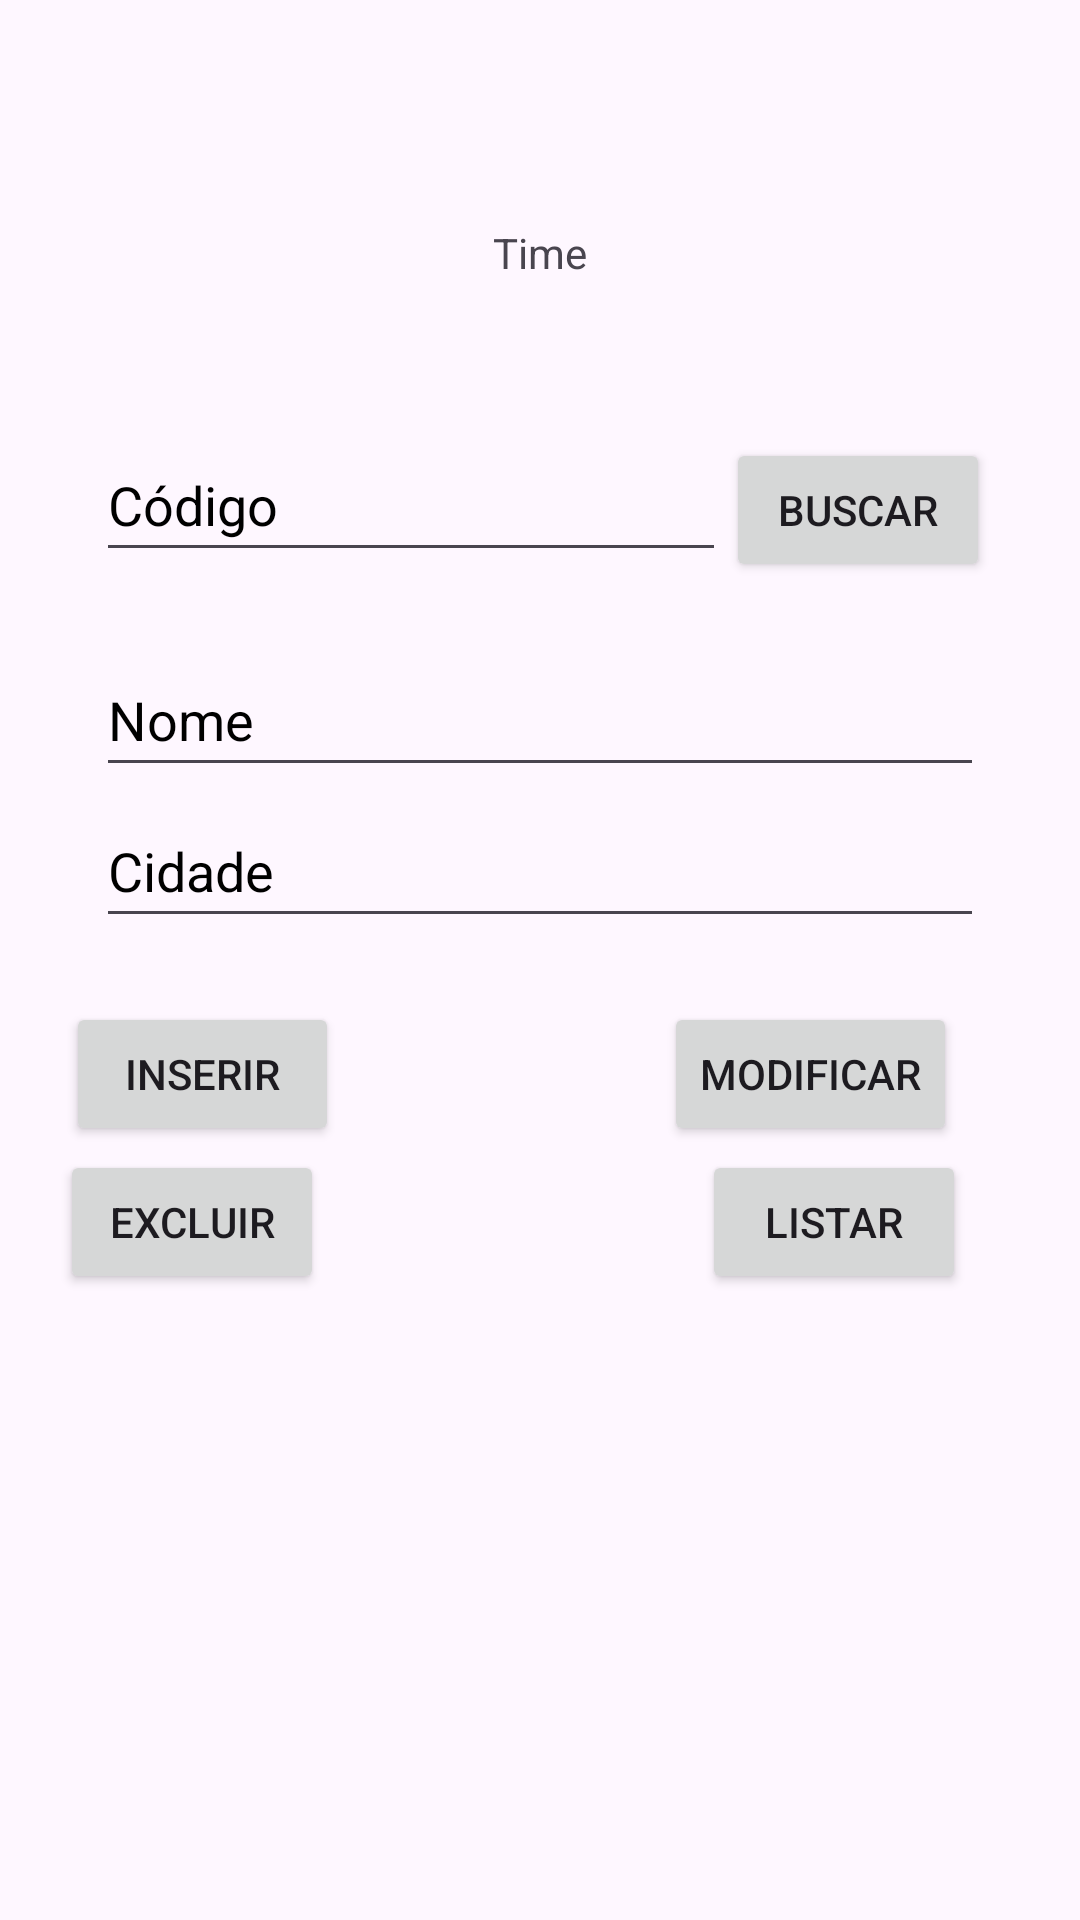

Here is an Android app screen rendered from its layout file. Give the layout XML and the strings, colors and styles it references.
<!-- AndroidManifest.xml: application theme Theme.CRUDJogador -->
<!-- res/layout/fragment_time.xml -->
<?xml version="1.0" encoding="utf-8"?>
<androidx.constraintlayout.widget.ConstraintLayout xmlns:android="http://schemas.android.com/apk/res/android"
    xmlns:app="http://schemas.android.com/apk/res-auto"
    xmlns:tools="http://schemas.android.com/tools"
    android:id="@+id/fragmentTime"
    android:layout_width="match_parent"
    android:layout_height="match_parent"
    android:windowSoftInputMode="adjustNothing"
    tools:context=".TimeFragment">

    <Button
        android:id="@+id/btnModificarTime"
        android:layout_width="wrap_content"
        android:layout_height="48dp"
        android:layout_marginTop="304dp"
        android:layout_marginEnd="3dp"
        android:layout_marginBottom="303dp"
        android:text="@string/btnModificar"
        app:layout_constraintBottom_toBottomOf="parent"
        app:layout_constraintEnd_toEndOf="@+id/btnListarTime"
        app:layout_constraintTop_toTopOf="@+id/tvTituloTime" />

    <Button
        android:id="@+id/btnInserirTime"
        android:layout_width="91dp"
        android:layout_height="0dp"
        android:layout_marginStart="22dp"
        android:text="@string/btnInserir"
        app:layout_constraintBottom_toBottomOf="@+id/btnModificarTime"
        app:layout_constraintStart_toStartOf="parent"
        app:layout_constraintTop_toTopOf="@+id/btnModificarTime" />

    <Button
        android:id="@+id/btnExcluirTime"
        android:layout_width="wrap_content"
        android:layout_height="0dp"
        android:layout_marginStart="20dp"
        android:text="@string/btnExcluir"
        app:layout_constraintBottom_toBottomOf="@+id/btnListarTime"
        app:layout_constraintStart_toStartOf="parent"
        app:layout_constraintTop_toTopOf="@+id/btnListarTime" />

    <Button
        android:id="@+id/btnListarTime"
        android:layout_width="wrap_content"
        android:layout_height="48dp"
        android:layout_marginTop="24dp"
        android:layout_marginEnd="38dp"
        android:layout_marginBottom="36dp"
        android:text="@string/btnListar"
        app:layout_constraintBottom_toTopOf="@+id/tvListarTime"
        app:layout_constraintEnd_toEndOf="parent"
        app:layout_constraintTop_toBottomOf="@+id/btnModificarTime" />

    <TextView
        android:id="@+id/tvTituloTime"
        android:layout_width="wrap_content"
        android:layout_height="wrap_content"
        android:layout_marginBottom="49dp"
        android:text="@string/time"
        app:layout_constraintBottom_toTopOf="@+id/etCodigoTime"
        app:layout_constraintEnd_toEndOf="parent"
        app:layout_constraintStart_toStartOf="parent" />

    <EditText
        android:id="@+id/etCodigoTime"
        android:layout_width="wrap_content"
        android:layout_height="48dp"
        android:layout_marginStart="32dp"
        android:ems="10"
        android:hint="@string/codigoTime"
        android:importantForAutofill="no"
        android:inputType="number"
        android:textColorHint="@android:color/black"
        app:layout_constraintBaseline_toBaselineOf="@+id/btnBuscarTime"
        app:layout_constraintStart_toStartOf="parent" />

    <Button
        android:id="@+id/btnBuscarTime"
        android:layout_width="wrap_content"
        android:layout_height="48dp"
        android:layout_marginTop="146dp"
        android:layout_marginEnd="30dp"
        android:text="@string/btnBuscar"
        app:layout_constraintEnd_toEndOf="parent"
        app:layout_constraintTop_toTopOf="parent" />

    <EditText
        android:id="@+id/etNomeTime"
        android:layout_width="0dp"
        android:layout_height="48dp"
        android:layout_marginStart="32dp"
        android:layout_marginTop="94dp"
        android:layout_marginEnd="32dp"
        android:layout_marginBottom="94dp"
        android:ems="10"
        android:hint="@string/nomeTime"
        android:importantForAutofill="no"
        android:inputType="text"
        android:textColorHint="@android:color/black"
        app:layout_constraintBottom_toTopOf="@+id/btnInserirTime"
        app:layout_constraintEnd_toEndOf="parent"
        app:layout_constraintStart_toStartOf="parent"
        app:layout_constraintTop_toTopOf="@+id/etCodigoTime" />

    <EditText
        android:id="@+id/etCidadeTime"
        android:layout_width="0dp"
        android:layout_height="48dp"
        android:layout_marginStart="32dp"
        android:layout_marginTop="153dp"
        android:layout_marginEnd="32dp"
        android:layout_marginBottom="153dp"
        android:ems="10"
        android:hint="@string/cidadeTime"
        android:importantForAutofill="no"
        android:inputType="text"
        android:textColorHint="@android:color/black"
        app:layout_constraintBottom_toBottomOf="@+id/btnExcluirTime"
        app:layout_constraintEnd_toEndOf="parent"
        app:layout_constraintStart_toStartOf="parent"
        app:layout_constraintTop_toTopOf="@+id/btnBuscarTime" />

    <TextView
        android:id="@+id/tvListarTime"
        android:layout_width="411dp"
        android:layout_height="194dp"
        android:layout_marginBottom="1dp"
        android:scrollbars="vertical"
        app:layout_constraintBottom_toBottomOf="parent"
        app:layout_constraintEnd_toEndOf="parent"
        app:layout_constraintStart_toStartOf="parent" />
</androidx.constraintlayout.widget.ConstraintLayout>
<!-- resources referenced by this layout -->
<resources>
  <string name="btnBuscar">Buscar</string>
  <string name="btnExcluir">Excluir</string>
  <string name="btnInserir">Inserir</string>
  <string name="btnListar">Listar</string>
  <string name="btnModificar">Modificar</string>
  <string name="cidadeTime">Cidade</string>
  <string name="codigoTime">Código</string>
  <string name="nomeTime">Nome</string>
  <string name="time">Time</string>
  <style name="Theme.CRUDJogador" parent="Base.Theme.CRUDJogador" />
  <style name="Base.Theme.CRUDJogador" parent="Theme.Material3.DayNight">
          
          
      </style>
</resources>
